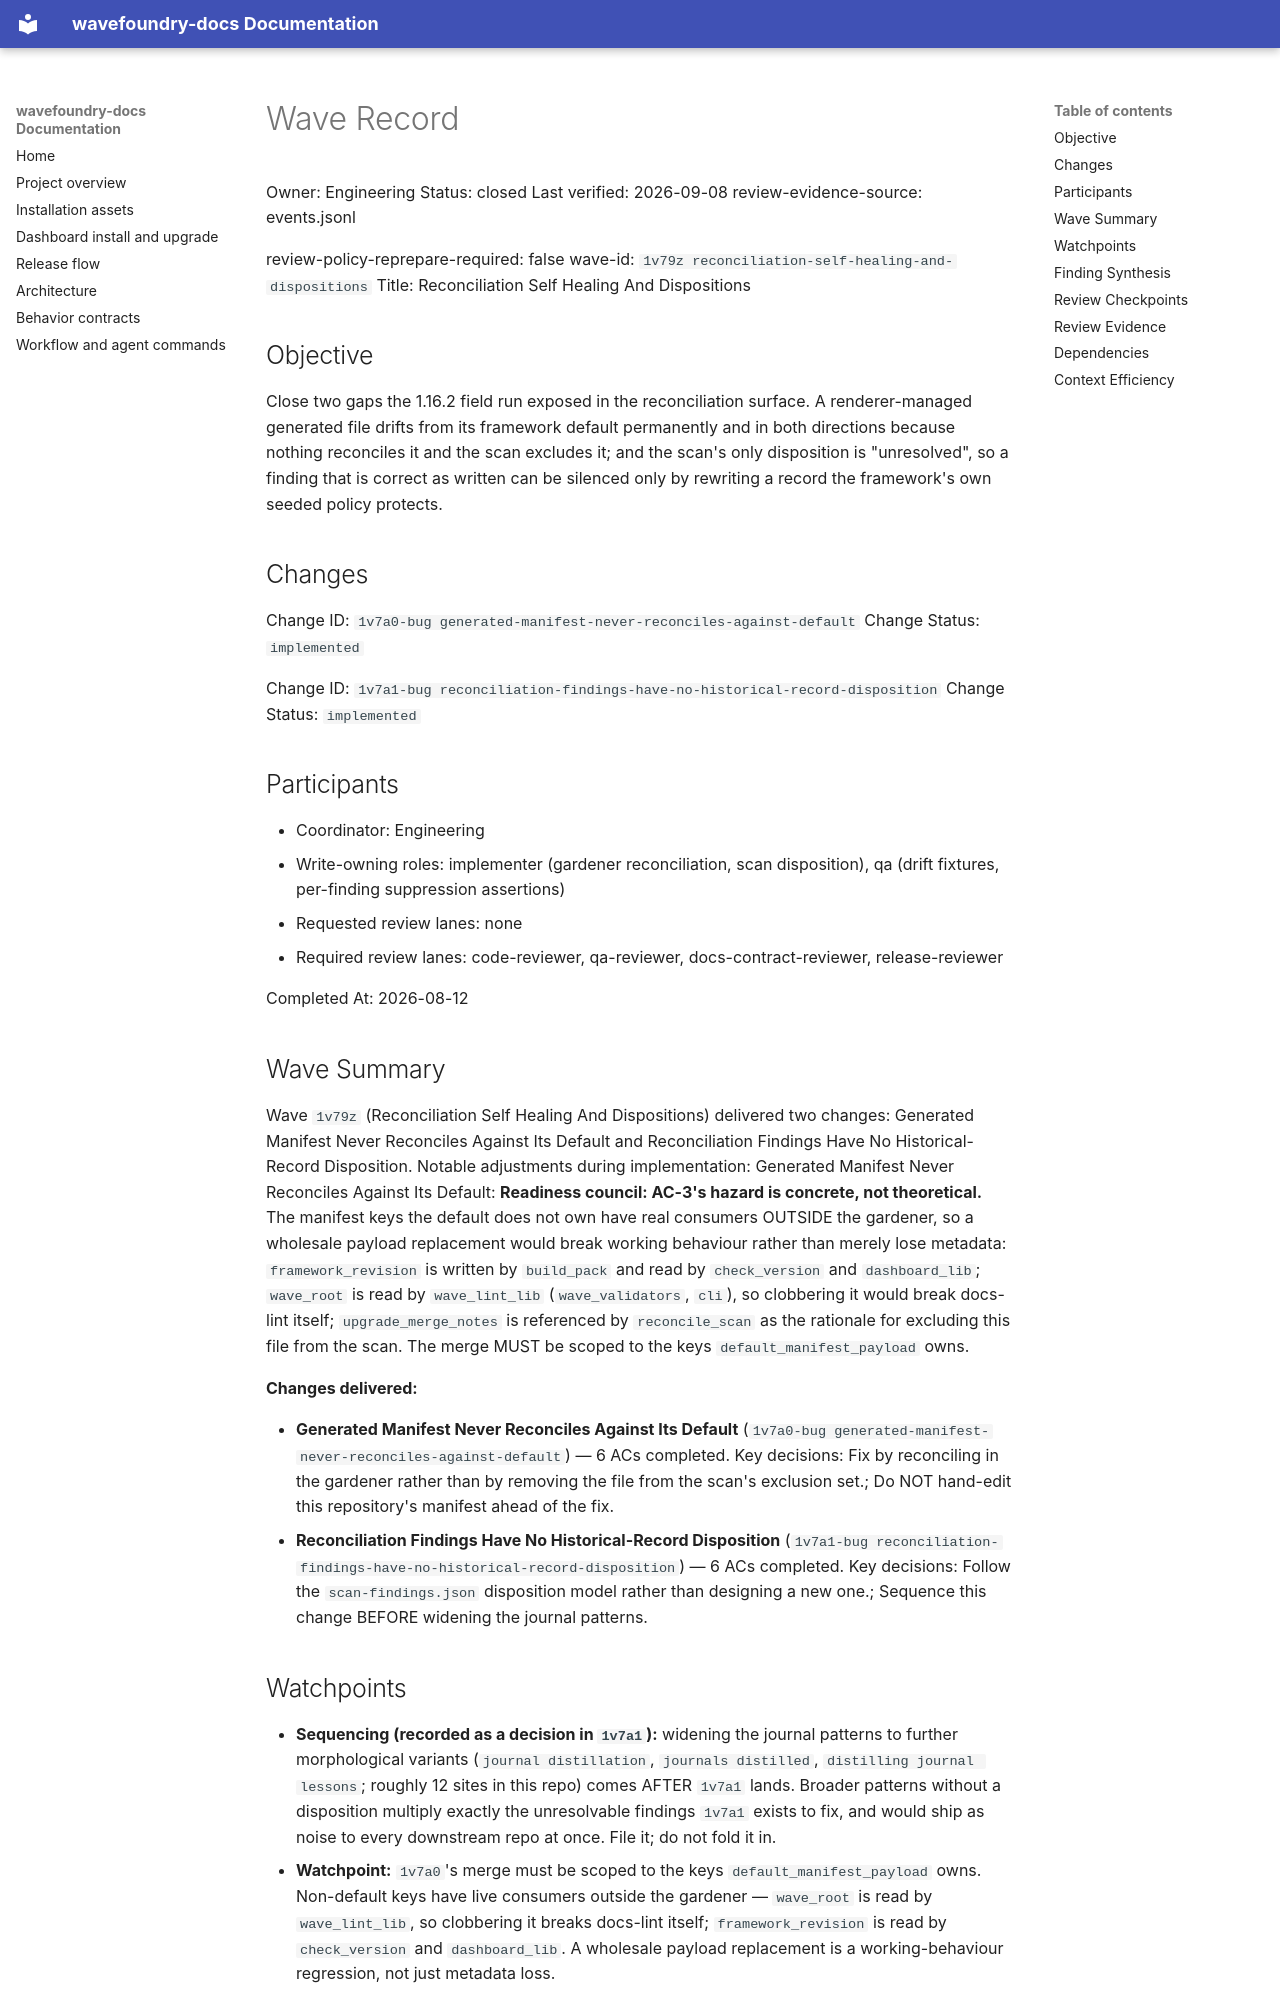

repository: coryhacking/wavefoundry · page: waves/1v79z reconciliation-self-healing-and-dispositions/wave/index.html · generator: mkdocs

# Wave Record

Owner: Engineering
Status: closed
Last verified: 2026-09-08
review-evidence-source: events.jsonl

review-policy-reprepare-required: false
wave-id: `1v79z reconciliation-self-healing-and-dispositions`
Title: Reconciliation Self Healing And Dispositions

## Objective

Close two gaps the 1.16.2 field run exposed in the reconciliation surface. A renderer-managed generated file drifts from its framework default permanently and in both directions because nothing reconciles it and the scan excludes it; and the scan's only disposition is "unresolved", so a finding that is correct as written can be silenced only by rewriting a record the framework's own seeded policy protects.

## Changes

Change ID: `1v7a0-bug generated-manifest-never-reconciles-against-default`
Change Status: `implemented`

Change ID: `1v7a1-bug reconciliation-findings-have-no-historical-record-disposition`
Change Status: `implemented`

## Participants

- Coordinator: Engineering
- Write-owning roles: implementer (gardener reconciliation, scan disposition), qa (drift fixtures, per-finding suppression assertions)
- Requested review lanes: none
- Required review lanes: code-reviewer, qa-reviewer, docs-contract-reviewer, release-reviewer

Completed At: 2026-08-12

## Wave Summary

Wave `1v79z` (Reconciliation Self Healing And Dispositions) delivered two changes: Generated Manifest Never Reconciles Against Its Default and Reconciliation Findings Have No Historical-Record Disposition. Notable adjustments during implementation: Generated Manifest Never Reconciles Against Its Default: **Readiness council: AC-3's hazard is concrete, not theoretical.** The manifest keys the default does not own have real consumers OUTSIDE the gardener, so a wholesale payload replacement would break working behaviour rather than merely lose metadata: `framework_revision` is written by `build_pack` and read by `check_version` and `dashboard_lib`; `wave_root` is read by `wave_lint_lib` (`wave_validators`, `cli`), so clobbering it would break docs-lint itself; `upgrade_merge_notes` is referenced by `reconcile_scan` as the rationale for excluding this file from the scan. The merge MUST be scoped to the keys `default_manifest_payload` owns.

**Changes delivered:**

- **Generated Manifest Never Reconciles Against Its Default** (`1v7a0-bug generated-manifest-never-reconciles-against-default`) — 6 ACs completed. Key decisions: Fix by reconciling in the gardener rather than by removing the file from the scan's exclusion set.; Do NOT hand-edit this repository's manifest ahead of the fix.
- **Reconciliation Findings Have No Historical-Record Disposition** (`1v7a1-bug reconciliation-findings-have-no-historical-record-disposition`) — 6 ACs completed. Key decisions: Follow the `scan-findings.json` disposition model rather than designing a new one.; Sequence this change BEFORE widening the journal patterns.
## Watchpoints

- **Sequencing (recorded as a decision in `1v7a1`):** widening the journal patterns to further morphological variants (`journal distillation`, `journals distilled`, `distilling journal lessons`; roughly 12 sites in this repo) comes AFTER `1v7a1` lands. Broader patterns without a disposition multiply exactly the unresolvable findings `1v7a1` exists to fix, and would ship as noise to every downstream repo at once. File it; do not fold it in.
- **Watchpoint:** `1v7a0`'s merge must be scoped to the keys `default_manifest_payload` owns. Non-default keys have live consumers outside the gardener — `wave_root` is read by `wave_lint_lib`, so clobbering it breaks docs-lint itself; `framework_revision` is read by `check_version` and `dashboard_lib`. A wholesale payload replacement is a working-behaviour regression, not just metadata loss.
- **Watchpoint:** do NOT hand-edit `docs/prompts/prompt-surface-manifest.json`. Its stale `agent_journals` entry and three missing `generated_artifacts` entries are `1v7a0`'s local reproduction, and AC-5 proves the fix against that real artifact.
- **Watchpoint:** `1v7a1` must not auto-classify a finding as historical. The channel is report-only so that judgment stays with the operator; a heuristic that guessed wrong would fail silently in both directions.
- **Follow-up (do not expand this wave):** `generated_personas` also has no Python reader. It was NOT exhaustively searched across non-Python surfaces, so it must not be swept in with `agent_journals`; it needs its own census.
